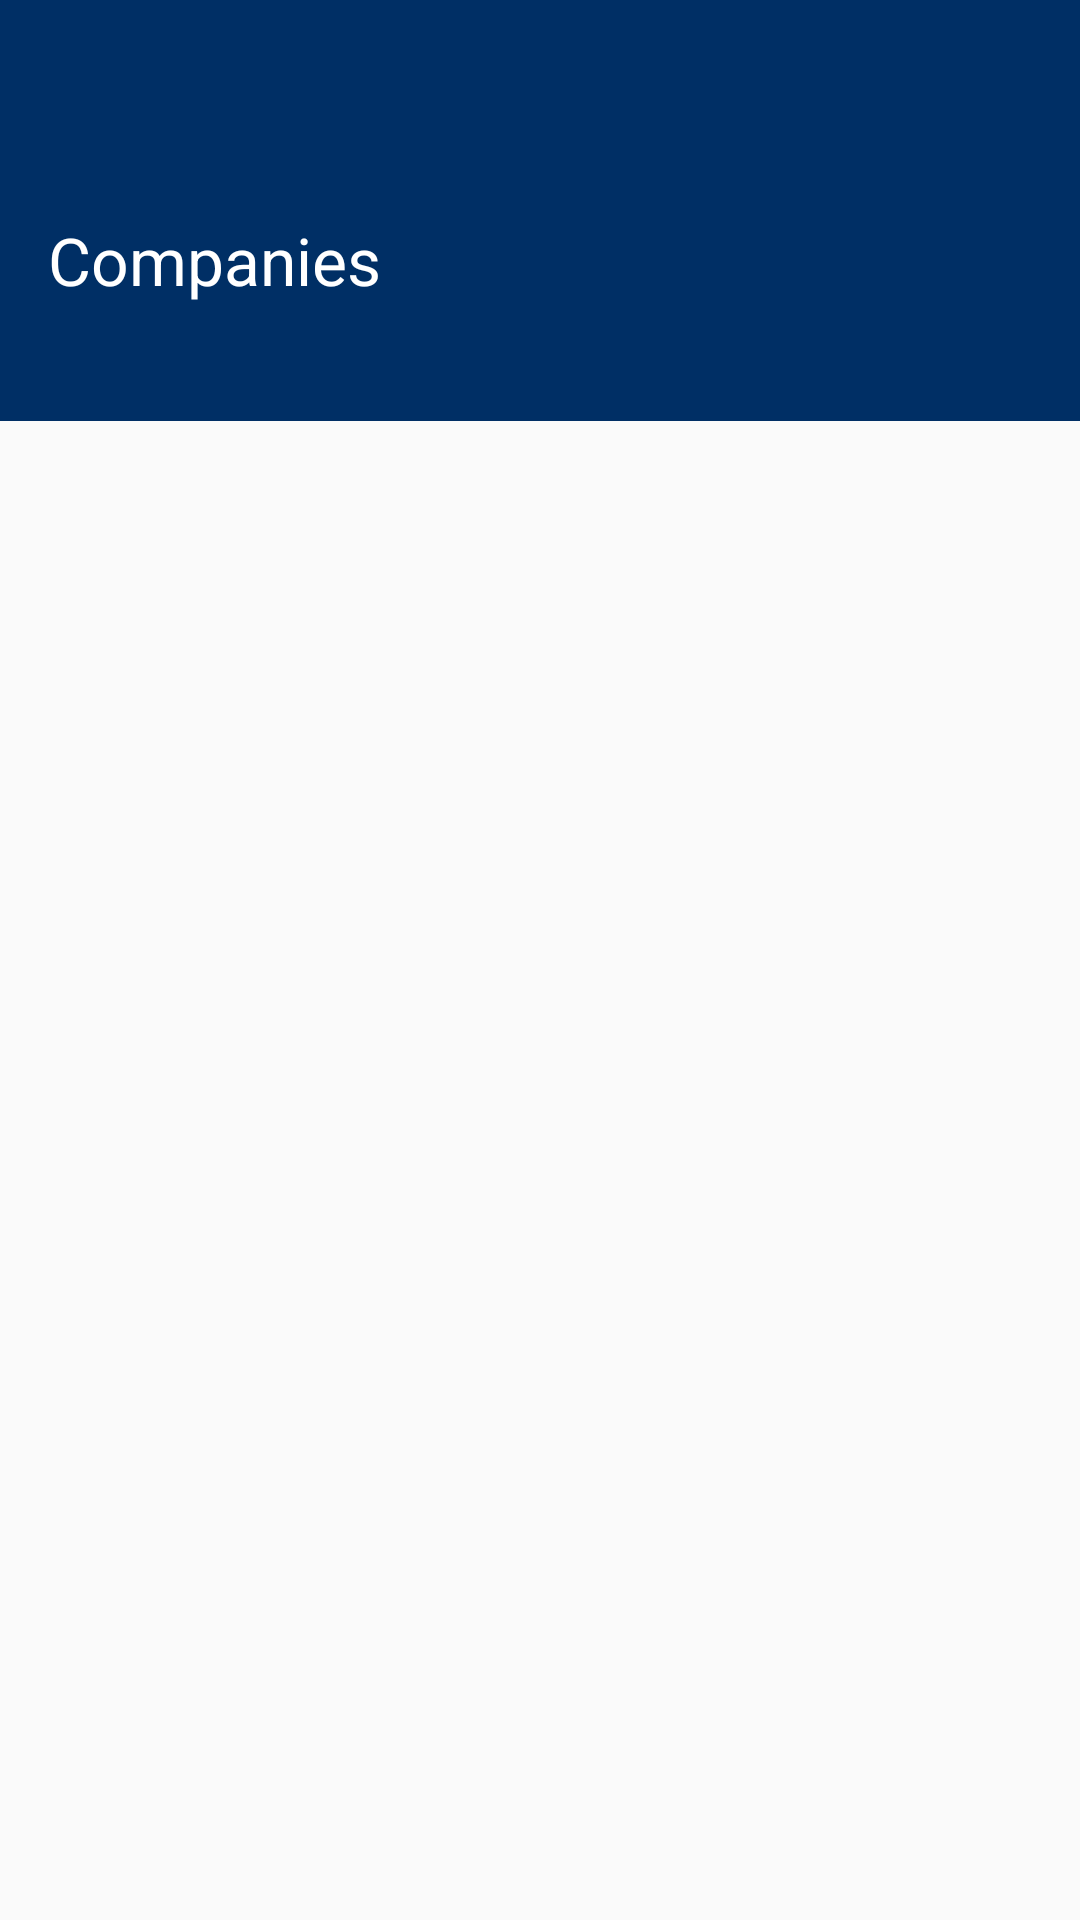

Android layout source for this screen:
<!-- AndroidManifest.xml: application theme AppTheme -->
<!-- res/layout/activity_company.xml -->
<?xml version="1.0" encoding="utf-8"?>
<LinearLayout xmlns:android="http://schemas.android.com/apk/res/android"
    android:layout_width="match_parent"
    android:layout_height="match_parent"
    xmlns:tools="http://schemas.android.com/tools"
    android:orientation="vertical">

    <include
        android:id="@+id/Toolbar"
        layout="@layout/toolbar" />

    <LinearLayout
        android:id="@+id/root_element"
        android:orientation="vertical"
        android:layout_width="match_parent"
        android:layout_height="wrap_content"
        android:background="@color/colorPrimary"
        android:padding="16dp"
        android:focusable="true"
        android:clickable="true">

        <TextView
            android:id="@+id/name"
            tools:ignore="MissingPrefix"
            fontPath="fonts/Roboto-Bold.ttf"
            android:text="@string/companies"
            android:layout_marginBottom="4dp"
            android:lines="1"
            android:textColor="@color/white_material"
            android:textSize="22sp"
            android:layout_width="wrap_content"
            android:layout_height="wrap_content"/>
        <TextView
            android:id="@+id/location"
            android:lines="1"
            android:textColor="@color/upsales_icon"
            android:textSize="14sp"
            android:layout_width="wrap_content"
            android:layout_height="wrap_content"/>
    </LinearLayout>

    <include
        android:id="@+id/recycler"
        layout="@layout/recycler" />




</LinearLayout>
<!-- res/layout/toolbar.xml (included above) -->
<?xml version="1.0" encoding="utf-8"?>
<android.support.v7.widget.Toolbar
    xmlns:android="http://schemas.android.com/apk/res/android"
    xmlns:app="http://schemas.android.com/apk/res-auto"
    xmlns:tools="http://schemas.android.com/tools"
    android:layout_width="match_parent"
    android:layout_height="wrap_content"
    android:minHeight="?attr/actionBarSize"
    android:background="@color/colorPrimary"
    app:titleTextColor="@android:color/white"
    app:subtitleTextColor="@android:color/white"
    android:theme="@style/ThemeOverlay.AppCompat"
    tools:ignore="UnusedAttribute">

</android.support.v7.widget.Toolbar>
<!-- res/layout/recycler.xml (included above) -->
<?xml version="1.0" encoding="utf-8"?>
<android.support.v7.widget.RecyclerView xmlns:android="http://schemas.android.com/apk/res/android"
    android:id="@+id/recycler"
    android:layout_width="match_parent"
    android:layout_height="match_parent"
    android:clipToPadding="false"
    android:cacheColorHint="@android:color/transparent"
    android:scrollbarThumbVertical="@color/colorPrimaryDark"
    android:scrollbarSize="3dp"
    android:scrollbars="vertical" />
<!-- resources referenced by this layout -->
<resources>
  <color name="colorPrimary">@color/upsales_blue</color>
  <color name="colorPrimaryDark">@color/upsales_deep_blue</color>
  <color name="upsales_icon">#99abc1</color>
  <color name="white_material">#ffffff</color>
  <string name="companies">Companies</string>
  <style name="AppTheme" parent="Theme.AppCompat.Light.NoActionBar">
          
          <item name="colorPrimary">@color/colorPrimary</item>
          <item name="colorPrimaryDark">@color/colorPrimaryDark</item>
          <item name="colorAccent">@color/colorAccent</item>
          <item name="windowActionBar">false</item>
          <item name="windowNoTitle">true</item>
          <item name="android:textColorSecondary">@android:color/white</item>
      </style>
  <color name="upsales_blue">#002F65</color>
  <color name="upsales_deep_blue">#052A4F</color>
  <color name="colorAccent">@color/upsales_blue</color>
</resources>
